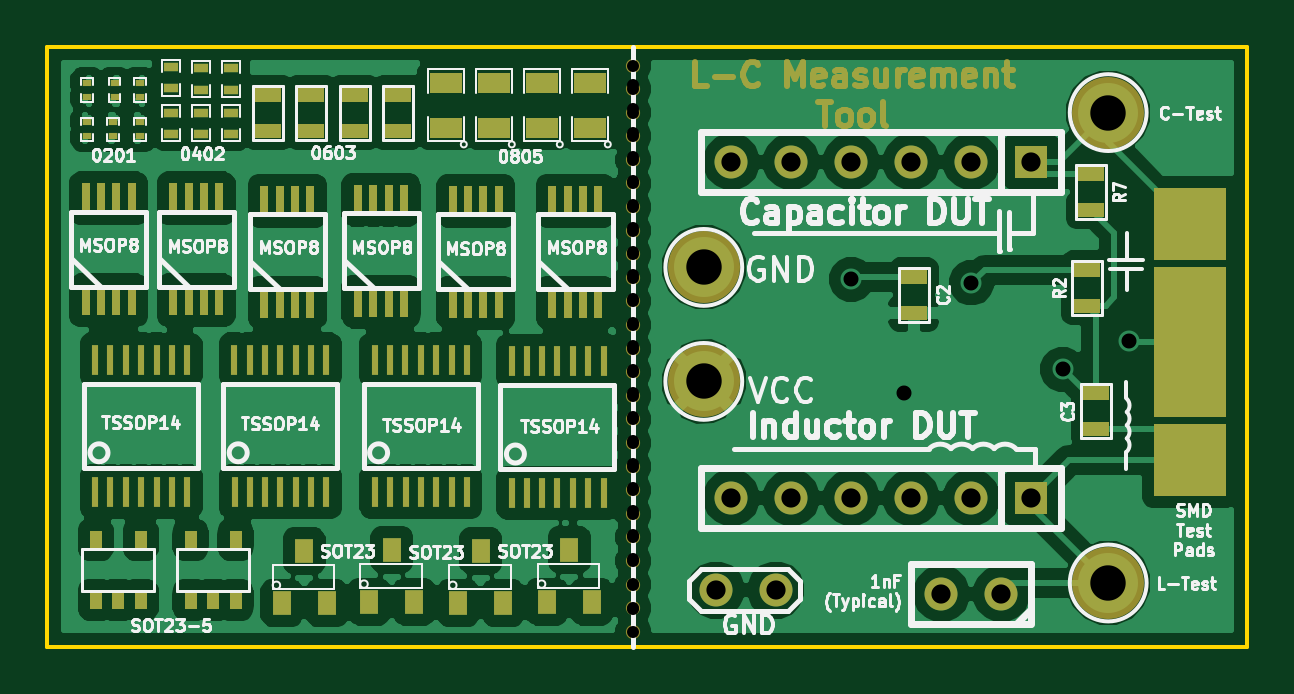
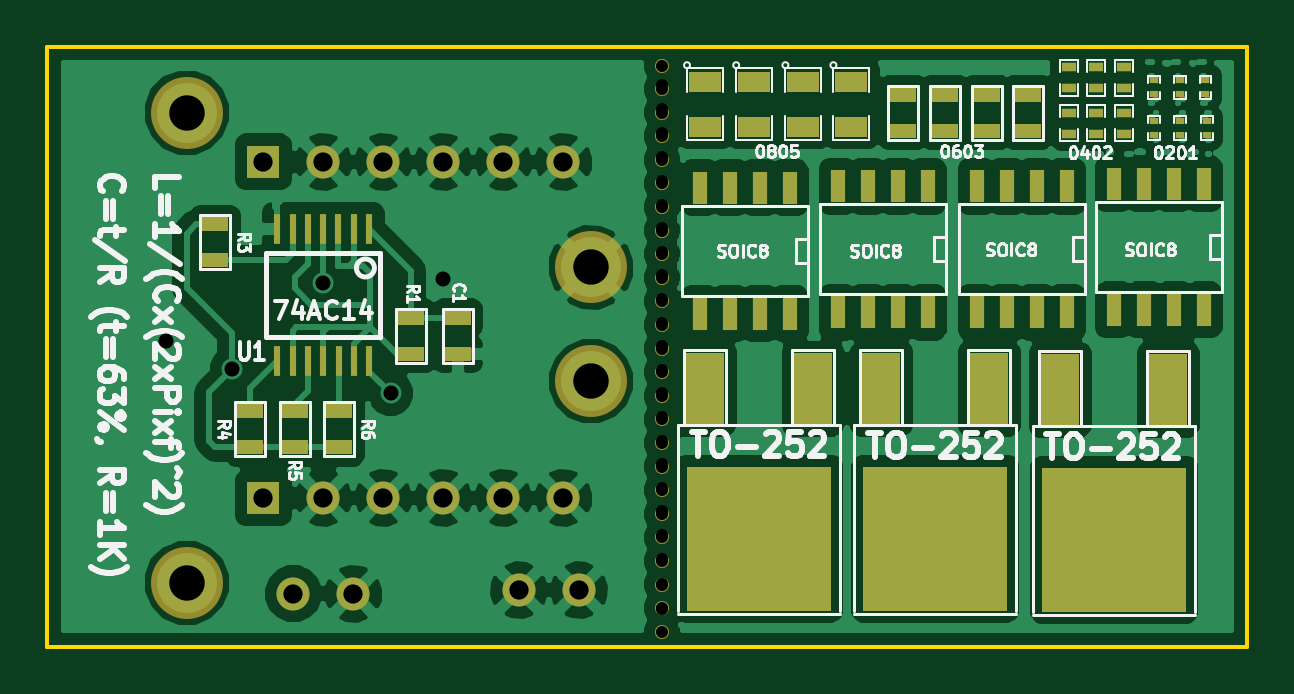
Circuit board: 9 layer files. Board 50.8 x 25.4 mm.
- bottom_copper: CESP-B_Cu.gbl (85660 bytes)
- bottom_mask: CESP-B_Mask.gbs (3416 bytes)
- bottom_silk: CESP-B_SilkS.gbo (32466 bytes)
- outline: CESP-Edge_Cuts.gbr (391 bytes)
- top_copper: CESP-F_Cu.gtl (138104 bytes)
- top_mask: CESP-F_Mask.gts (8135 bytes)
- top_silk: CESP-F_SilkS.gto (50770 bytes)
- drill: CESP-NPTH.drl (409 bytes)
- drill: CESP.drl (777 bytes)

=== bottom_copper: CESP-B_Cu.gbl (85660 bytes, source omitted) ===
=== bottom_mask: CESP-B_Mask.gbs ===
G04 (created by PCBNEW (2013-07-07 BZR 4022)-stable) date 1/31/2014 1:18:34 AM*
%MOIN*%
G04 Gerber Fmt 3.4, Leading zero omitted, Abs format*
%FSLAX34Y34*%
G01*
G70*
G90*
G04 APERTURE LIST*
%ADD10C,0.00590551*%
%ADD11R,0.0118X0.0512*%
%ADD12R,0.045X0.025*%
%ADD13C,0.055*%
%ADD14C,0.12*%
%ADD15R,0.055X0.055*%
%ADD16R,0.065X0.12*%
%ADD17R,0.24X0.24*%
%ADD18R,0.0236X0.0551*%
%ADD19R,0.055X0.035*%
%ADD20R,0.0236X0.0157*%
%ADD21R,0.015748X0.011811*%
%ADD22C,0.023685*%
G04 APERTURE END LIST*
G54D10*
G54D11*
X79920Y-59860D03*
X80170Y-59860D03*
X80430Y-59860D03*
X80680Y-59860D03*
X80940Y-59860D03*
X81195Y-59860D03*
X81450Y-59860D03*
X81450Y-62060D03*
X81195Y-62060D03*
X80940Y-62060D03*
X80680Y-62060D03*
X80425Y-62060D03*
X80170Y-62060D03*
X79915Y-62060D03*
G54D12*
X78440Y-61340D03*
X78440Y-61940D03*
X79220Y-61340D03*
X79220Y-61940D03*
X80420Y-62900D03*
X80420Y-63500D03*
X81160Y-62900D03*
X81160Y-63500D03*
X81900Y-62900D03*
X81900Y-63500D03*
X82480Y-60380D03*
X82480Y-59780D03*
G54D13*
X81180Y-65940D03*
X80180Y-65940D03*
G54D14*
X82960Y-57920D03*
X82960Y-65760D03*
X76220Y-60500D03*
X76220Y-62400D03*
G54D15*
X81680Y-64340D03*
G54D13*
X80680Y-64340D03*
X79680Y-64340D03*
X78680Y-64340D03*
X77680Y-64340D03*
X76680Y-64340D03*
G54D15*
X81680Y-58740D03*
G54D13*
X80680Y-58740D03*
X79680Y-58740D03*
X78680Y-58740D03*
X77680Y-58740D03*
X76680Y-58740D03*
G54D16*
X72520Y-62520D03*
G54D17*
X73420Y-65020D03*
G54D16*
X74320Y-62520D03*
X69580Y-62520D03*
G54D17*
X70480Y-65020D03*
G54D16*
X71380Y-62520D03*
X66600Y-62540D03*
G54D17*
X67500Y-65040D03*
G54D16*
X68400Y-62540D03*
G54D18*
X72910Y-61270D03*
X72910Y-59170D03*
X73410Y-61270D03*
X73910Y-61270D03*
X74410Y-61270D03*
X73410Y-59170D03*
X73910Y-59170D03*
X74410Y-59170D03*
X70610Y-61250D03*
X70610Y-59150D03*
X71110Y-61250D03*
X71610Y-61250D03*
X72110Y-61250D03*
X71110Y-59150D03*
X71610Y-59150D03*
X72110Y-59150D03*
X68290Y-61250D03*
X68290Y-59150D03*
X68790Y-61250D03*
X69290Y-61250D03*
X69790Y-61250D03*
X68790Y-59150D03*
X69290Y-59150D03*
X69790Y-59150D03*
X66010Y-61210D03*
X66010Y-59110D03*
X66510Y-61210D03*
X67010Y-61210D03*
X67510Y-61210D03*
X66510Y-59110D03*
X67010Y-59110D03*
X67510Y-59110D03*
G54D19*
X74320Y-57405D03*
X74320Y-58155D03*
X73500Y-57405D03*
X73500Y-58155D03*
X72680Y-57405D03*
X72680Y-58155D03*
X71880Y-57405D03*
X71880Y-58155D03*
G54D12*
X71020Y-57620D03*
X71020Y-58220D03*
X70320Y-57620D03*
X70320Y-58220D03*
X69620Y-57620D03*
X69620Y-58220D03*
X68940Y-57620D03*
X68940Y-58220D03*
G54D20*
X68260Y-57923D03*
X68260Y-58277D03*
X68260Y-57517D03*
X68260Y-57163D03*
X67800Y-57923D03*
X67800Y-58277D03*
X67800Y-57163D03*
X67800Y-57517D03*
X67340Y-57923D03*
X67340Y-58277D03*
X67340Y-57163D03*
X67340Y-57517D03*
G54D21*
X66840Y-58061D03*
X66840Y-58298D03*
X66840Y-57381D03*
X66840Y-57618D03*
X66400Y-58061D03*
X66400Y-58298D03*
X66400Y-57381D03*
X66400Y-57618D03*
X65960Y-58061D03*
X65960Y-58298D03*
X65980Y-57381D03*
X65980Y-57618D03*
G54D13*
X76420Y-65880D03*
X77420Y-65880D03*
G54D22*
X75040Y-58313D03*
X75040Y-57920D03*
X75040Y-57526D03*
X75040Y-59493D03*
X75040Y-59100D03*
X75040Y-58706D03*
X75040Y-57140D03*
X75040Y-60673D03*
X75040Y-60280D03*
X75040Y-59886D03*
X75040Y-61853D03*
X75040Y-61460D03*
X75040Y-61066D03*
X75040Y-63033D03*
X75040Y-62640D03*
X75040Y-62246D03*
X75040Y-64213D03*
X75040Y-63820D03*
X75040Y-63426D03*
X75040Y-65393D03*
X75040Y-65000D03*
X75040Y-64606D03*
X75040Y-66573D03*
X75040Y-66180D03*
X75040Y-65786D03*
M02*

=== bottom_silk: CESP-B_SilkS.gbo (32466 bytes, source omitted) ===
=== outline: CESP-Edge_Cuts.gbr ===
G04 (created by PCBNEW (2013-07-07 BZR 4022)-stable) date 1/31/2014 1:18:34 AM*
%MOIN*%
G04 Gerber Fmt 3.4, Leading zero omitted, Abs format*
%FSLAX34Y34*%
G01*
G70*
G90*
G04 APERTURE LIST*
%ADD10C,0.00590551*%
G04 APERTURE END LIST*
G54D10*
X65280Y-56820D02*
X65280Y-66820D01*
X85280Y-56820D02*
X65280Y-56820D01*
X85280Y-66820D02*
X85280Y-56820D01*
X65280Y-66820D02*
X85280Y-66820D01*
M02*

=== top_copper: CESP-F_Cu.gtl (138104 bytes, source omitted) ===
=== top_mask: CESP-F_Mask.gts (8135 bytes, source omitted) ===
=== top_silk: CESP-F_SilkS.gto (50770 bytes, source omitted) ===
=== drill: CESP-NPTH.drl ===
M48
INCH,TZ
T1C0.020
%
G90
G05
T1
X075040Y-057466
X075040Y-057860
X075040Y-058254
X075040Y-058666
X075040Y-059060
X075040Y-059454
X075040Y-059846
X075040Y-060240
X075040Y-060634
X075040Y-061026
X075040Y-061420
X075040Y-061814
X075040Y-062206
X075040Y-062600
X075040Y-062994
X075040Y-063386
X075040Y-063780
X075040Y-064174
X075040Y-064566
X075040Y-064960
X075040Y-065354
X075040Y-065780
X075040Y-066200
T0
M30

=== drill: CESP.drl ===
M48
INCH,TZ
T1C0.020
T2C0.025
T3C0.032
T4C0.059
%
G90
G05
T1
X75040Y-57140
X75040Y-57526
X75040Y-57920
X75040Y-58314
X75040Y-58706
X75040Y-59100
X75040Y-59494
X75040Y-59886
X75040Y-60280
X75040Y-60674
X75040Y-61066
X75040Y-61460
X75040Y-61854
X75040Y-62246
X75040Y-62640
X75040Y-63034
X75040Y-63426
X75040Y-63820
X75040Y-64214
X75040Y-64606
X75040Y-65000
X75040Y-65394
X75040Y-65786
X75040Y-66180
X75040Y-66574
T2
X78680Y-60700
X79560Y-62600
X80680Y-60760
X82200Y-62200
X83300Y-61720
T3
X76420Y-65880
X76680Y-58740
X76680Y-64340
X77420Y-65880
X77680Y-58740
X77680Y-64340
X78680Y-58740
X78680Y-64340
X79680Y-58740
X79680Y-64340
X80180Y-65940
X80680Y-58740
X80680Y-64340
X81180Y-65940
X81680Y-58740
X81680Y-64340
T4
X76220Y-60500
X76220Y-62400
X82960Y-57920
X82960Y-65760
T0
M30

